Run: headless pygame with SDL's dummy video driver; simulated clock (each Clock.tick advances the game by its frame time, no real sleeping); random seed 0; keys injected as events and as key.get_pressed() state; no mouse input; restart key R tapped at the start of phases 3 and 4.
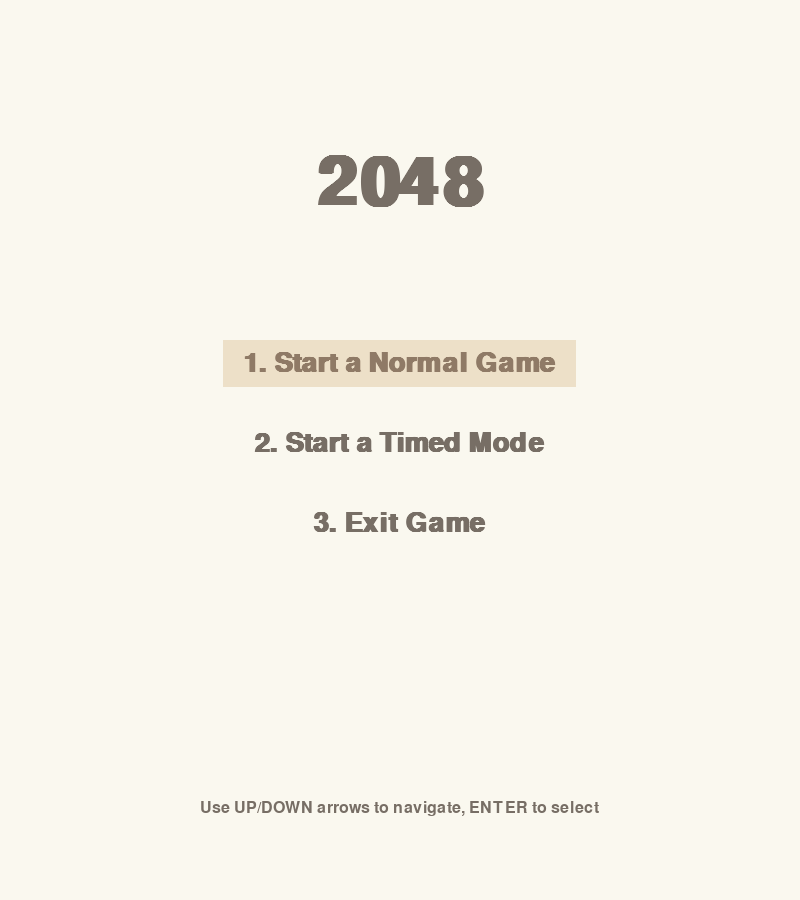
Frame 1 of 4 · flips 1–60 · no input
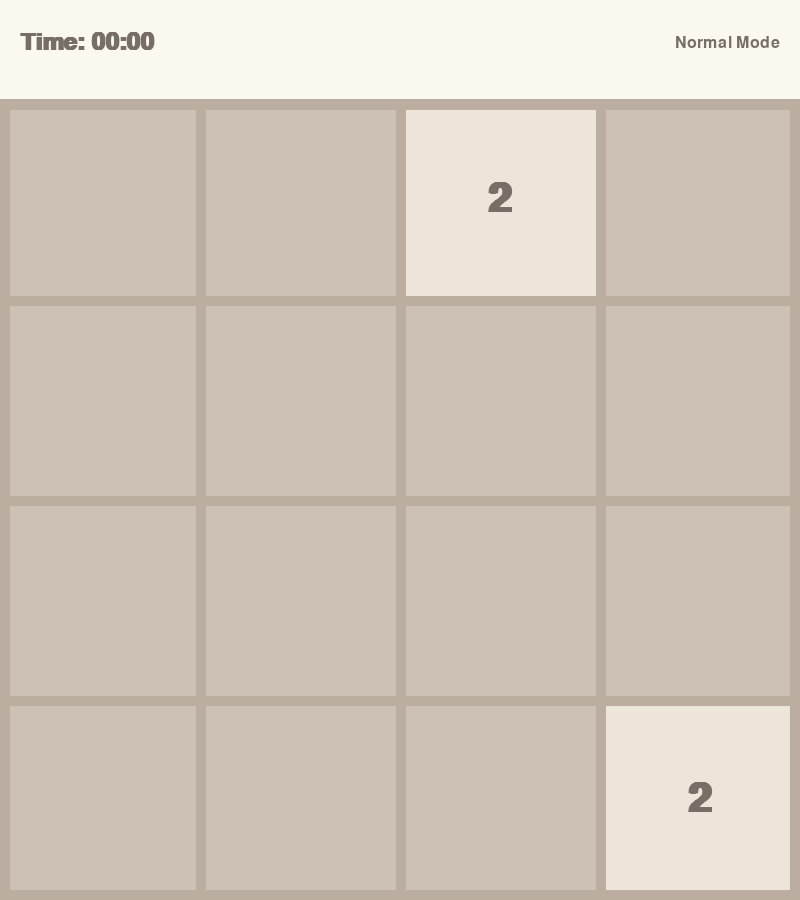
Frame 2 of 4 · flips 61–180 · tapped SPACE, RETURN · held RIGHT (→), D
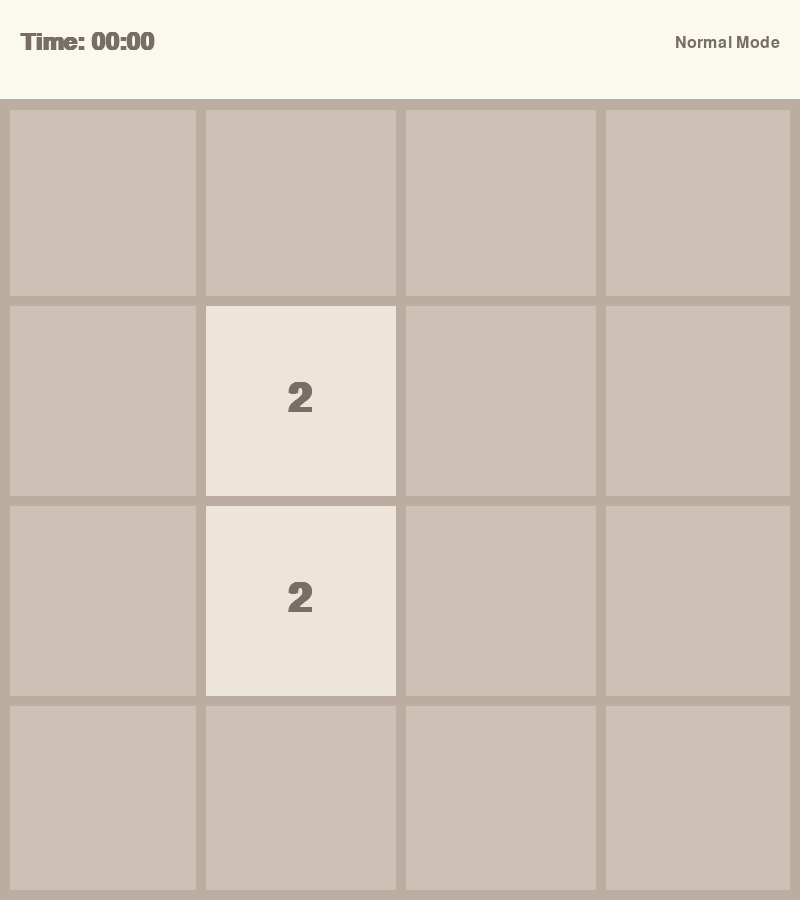
Frame 3 of 4 · flips 181–300 · tapped R · held DOWN (↓), S
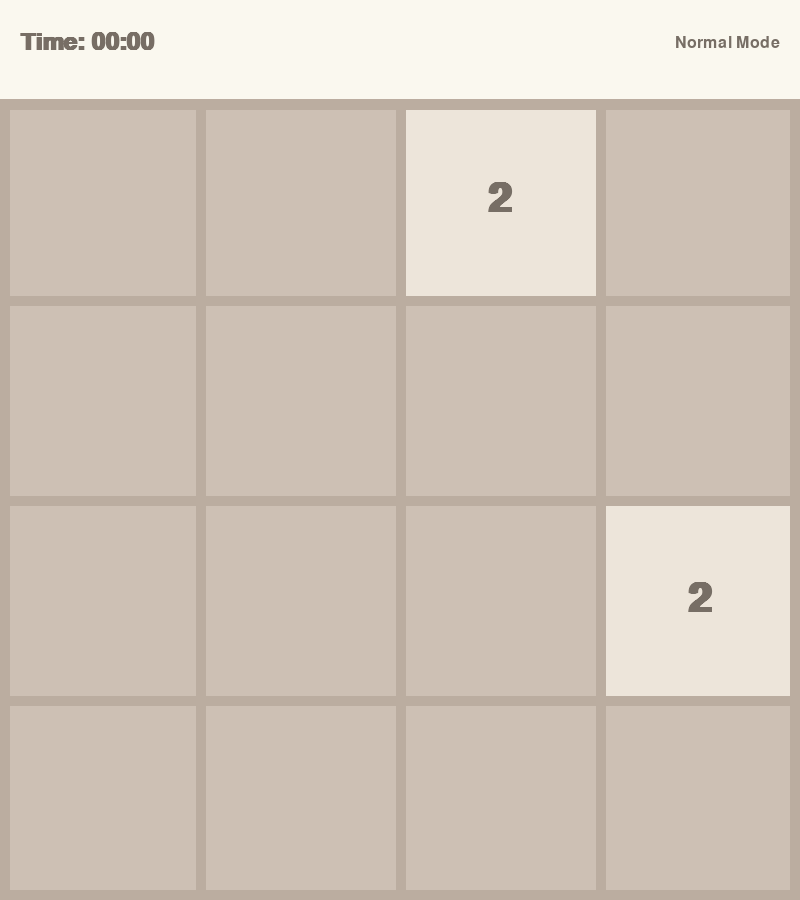
Frame 4 of 4 · flips 301–420 · tapped R · held LEFT (←), A, UP (↑), W

The pygame program that drew these frames:

import pygame
import random
import math
import time

pygame.init()

FPS = 60

WIDTH, HEIGHT = 800, 900  # Expanded height by 100 pixels
GAME_HEIGHT = 800  # Original game area height
TIMER_AREA_HEIGHT = 100  # New area for timer
ROWS = 4
COLS = 4

RECT_HEIGHT = GAME_HEIGHT // ROWS
RECT_WIDTH = WIDTH // COLS

OUTLINE_COLOR = (187, 173, 160)
OUTLINE_THICKNESS = 10
BACKGROUND_COLOR = (205, 192, 180)
FONT_COLOR = (119, 110, 101)
TIMER_BG_COLOR = (250, 248, 239)
MENU_BG_COLOR = (250, 248, 239)
SELECTED_COLOR = (237, 224, 200)
BUTTON_COLOR = (143, 122, 102)

FONT = pygame.font.SysFont("comicsans", 60, bold=True)
TIMER_FONT = pygame.font.SysFont("arial", 36, bold=True)
TITLE_FONT = pygame.font.SysFont("comicsans", 100, bold=True)
MENU_FONT = pygame.font.SysFont("arial", 40, bold=True)
MOVE_VEL = 20

WINDOW = pygame.display.set_mode((WIDTH, HEIGHT))
pygame.display.set_caption("2048")


class Tile:
    COLORS = [
        (237, 229, 218),
        (238, 225, 201),
        (243, 178, 122),
        (246, 150, 101),
        (247, 124, 95),
        (247, 95, 59),
        (237, 208, 115),
        (237, 204, 99),
        (236, 202, 80),
    ]

    def __init__(self, value, row, col):
        self.value = value
        self.row = row
        self.col = col
        self.x = col * RECT_WIDTH
        self.y = row * RECT_HEIGHT + TIMER_AREA_HEIGHT  # Offset by timer area

    def get_color(self):
        color_index = int(math.log2(self.value)) - 1
        color = self.COLORS[color_index]
        return color

    def draw(self, window):
        color = self.get_color()
        pygame.draw.rect(window, color, (self.x, self.y, RECT_WIDTH, RECT_HEIGHT))

        text = FONT.render(str(self.value), 1, FONT_COLOR)
        window.blit(
            text,
            (
                self.x + (RECT_WIDTH / 2 - text.get_width() / 2),
                self.y + (RECT_HEIGHT / 2 - text.get_height() / 2),
            ),
        )

    def set_pos(self, ceil=False):
        if ceil:
            self.row = math.ceil((self.y - TIMER_AREA_HEIGHT) / RECT_HEIGHT)
            self.col = math.ceil(self.x / RECT_WIDTH)
        else:
            self.row = math.floor((self.y - TIMER_AREA_HEIGHT) / RECT_HEIGHT)
            self.col = math.floor(self.x / RECT_WIDTH)

    def move(self, delta):
        self.x += delta[0]
        self.y += delta[1]


def draw_start_screen(window, selected_option):
    window.fill(MENU_BG_COLOR)
    
    # Draw title
    title_text = TITLE_FONT.render("2048", True, FONT_COLOR)
    title_x = (WIDTH - title_text.get_width()) // 2
    window.blit(title_text, (title_x, 150))
    
    # Menu options
    options = [
        "1. Start a Normal Game",
        "2. Start a Timed Mode",
        "3. Exit Game"
    ]
    
    for i, option in enumerate(options):
        color = BUTTON_COLOR if i == selected_option else FONT_COLOR
        bg_color = SELECTED_COLOR if i == selected_option else None
        
        text = MENU_FONT.render(option, True, color)
        text_x = (WIDTH - text.get_width()) // 2
        text_y = 350 + i * 80
        
        if bg_color:
            padding = 20
            pygame.draw.rect(window, bg_color, 
                           (text_x - padding, text_y - padding//2, 
                            text.get_width() + padding*2, text.get_height() + padding))
        
        window.blit(text, (text_x, text_y))
    
    # Instructions
    instructions = "Use UP/DOWN arrows to navigate, ENTER to select"
    inst_text = pygame.font.SysFont("arial", 24).render(instructions, True, FONT_COLOR)
    inst_x = (WIDTH - inst_text.get_width()) // 2
    window.blit(inst_text, (inst_x, HEIGHT - 100))
    
    pygame.display.update()


def draw_grid(window):
    # Draw horizontal lines
    for row in range(1, ROWS):
        y = row * RECT_HEIGHT + TIMER_AREA_HEIGHT
        pygame.draw.line(window, OUTLINE_COLOR, (0, y), (WIDTH, y), OUTLINE_THICKNESS)

    # Draw vertical lines
    for col in range(1, COLS):
        x = col * RECT_WIDTH
        pygame.draw.line(window, OUTLINE_COLOR, (x, TIMER_AREA_HEIGHT), (x, HEIGHT), OUTLINE_THICKNESS)

    # Draw game area border
    pygame.draw.rect(window, OUTLINE_COLOR, (0, TIMER_AREA_HEIGHT, WIDTH, GAME_HEIGHT), OUTLINE_THICKNESS)


def draw_timer(window, start_time, game_won, game_mode, time_limit=None):
    # Fill timer area background
    pygame.draw.rect(window, TIMER_BG_COLOR, (0, 0, WIDTH, TIMER_AREA_HEIGHT))
    
    if game_won:
        if game_mode == "timed":
            elapsed_time = time.time() - start_time
            remaining_time = max(0, time_limit - elapsed_time)
            minutes = int(remaining_time // 60)
            seconds = int(remaining_time % 60)
            timer_text = f"Winner! Time left: {minutes:02d}:{seconds:02d}"
        else:
            timer_text = "Winner!"
        color = (46, 125, 50)  # Green color for winner
    elif game_mode == "timed":
        elapsed_time = time.time() - start_time
        remaining_time = max(0, time_limit - elapsed_time)
        minutes = int(remaining_time // 60)
        seconds = int(remaining_time % 60)
        if remaining_time <= 0:
            timer_text = "Time's Up!"
            color = (211, 47, 47)  # Red color for time up
        else:
            timer_text = f"Time: {minutes:02d}:{seconds:02d}"
            color = FONT_COLOR
    else:
        elapsed_time = time.time() - start_time
        minutes = int(elapsed_time // 60)
        seconds = int(elapsed_time % 60)
        timer_text = f"Time: {minutes:02d}:{seconds:02d}"
        color = FONT_COLOR
    
    text_surface = TIMER_FONT.render(timer_text, True, color)
    window.blit(text_surface, (20, 30))  # Position at top-left with some padding
    
    # Show mode in top right
    mode_text = "Timed Mode" if game_mode == "timed" else "Normal Mode"
    mode_surface = pygame.font.SysFont("arial", 24).render(mode_text, True, FONT_COLOR)
    window.blit(mode_surface, (WIDTH - mode_surface.get_width() - 20, 35))
    
    # Draw separator line
    pygame.draw.line(window, OUTLINE_COLOR, (0, TIMER_AREA_HEIGHT), (WIDTH, TIMER_AREA_HEIGHT), 3)


def draw(window, tiles, start_time, game_won, game_mode, time_limit=None):
    window.fill(BACKGROUND_COLOR)
    
    # Draw timer area
    draw_timer(window, start_time, game_won, game_mode, time_limit)

    for tile in tiles.values():
        tile.draw(window)

    draw_grid(window)

    pygame.display.update()


def check_for_2048(tiles):
    """Check if any tile has reached 2048"""
    for tile in tiles.values():
        if tile.value >= 2048:
            return True
    return False


def check_time_up(start_time, time_limit):
    """Check if time limit has been reached"""
    elapsed_time = time.time() - start_time
    return elapsed_time >= time_limit


def get_random_pos(tiles):
    row = None
    col = None
    while True:
        row = random.randrange(0, ROWS)
        col = random.randrange(0, COLS)

        if f"{row}{col}" not in tiles:
            break

    return row, col


def move_tiles(window, tiles, clock, direction, start_time, game_won, game_mode, time_limit=None):
    updated = True
    blocks = set()

    if direction == "left":
        sort_func = lambda x: x.col
        reverse = False
        delta = (-MOVE_VEL, 0)
        boundary_check = lambda tile: tile.col == 0
        get_next_tile = lambda tile: tiles.get(f"{tile.row}{tile.col - 1}")
        merge_check = lambda tile, next_tile: tile.x > next_tile.x + MOVE_VEL
        move_check = (
            lambda tile, next_tile: tile.x > next_tile.x + RECT_WIDTH + MOVE_VEL
        )
        ceil = True
    elif direction == "right":
        sort_func = lambda x: x.col
        reverse = True
        delta = (MOVE_VEL, 0)
        boundary_check = lambda tile: tile.col == COLS - 1
        get_next_tile = lambda tile: tiles.get(f"{tile.row}{tile.col + 1}")
        merge_check = lambda tile, next_tile: tile.x < next_tile.x - MOVE_VEL
        move_check = (
            lambda tile, next_tile: tile.x + RECT_WIDTH + MOVE_VEL < next_tile.x
        )
        ceil = False
    elif direction == "up":
        sort_func = lambda x: x.row
        reverse = False
        delta = (0, -MOVE_VEL)
        boundary_check = lambda tile: tile.row == 0
        get_next_tile = lambda tile: tiles.get(f"{tile.row - 1}{tile.col}")
        merge_check = lambda tile, next_tile: tile.y > next_tile.y + MOVE_VEL
        move_check = (
            lambda tile, next_tile: tile.y > next_tile.y + RECT_HEIGHT + MOVE_VEL
        )
        ceil = True
    elif direction == "down":
        sort_func = lambda x: x.row
        reverse = True
        delta = (0, MOVE_VEL)
        boundary_check = lambda tile: tile.row == ROWS - 1
        get_next_tile = lambda tile: tiles.get(f"{tile.row + 1}{tile.col}")
        merge_check = lambda tile, next_tile: tile.y < next_tile.y - MOVE_VEL
        move_check = (
            lambda tile, next_tile: tile.y + RECT_HEIGHT + MOVE_VEL < next_tile.y
        )
        ceil = False

    while updated:
        clock.tick(FPS)
        updated = False
        sorted_tiles = sorted(tiles.values(), key=sort_func, reverse=reverse)

        for i, tile in enumerate(sorted_tiles):
            if boundary_check(tile):
                continue

            next_tile = get_next_tile(tile)
            if not next_tile:
                tile.move(delta)
            elif (
                tile.value == next_tile.value
                and tile not in blocks
                and next_tile not in blocks
            ):
                if merge_check(tile, next_tile):
                    tile.move(delta)
                else:
                    next_tile.value *= 2
                    sorted_tiles.pop(i)
                    blocks.add(next_tile)
            elif move_check(tile, next_tile):
                tile.move(delta)
            else:
                continue

            tile.set_pos(ceil)
            updated = True

        update_tiles(window, tiles, sorted_tiles, start_time, game_won, game_mode, time_limit)

    return end_move(tiles)


def end_move(tiles):
    if len(tiles) == 16:
        return "lost"

    row, col = get_random_pos(tiles)
    tiles[f"{row}{col}"] = Tile(random.choice([2, 4]), row, col)
    return "continue"


def update_tiles(window, tiles, sorted_tiles, start_time, game_won, game_mode, time_limit=None):
    tiles.clear()
    for tile in sorted_tiles:
        tiles[f"{tile.row}{tile.col}"] = tile

    draw(window, tiles, start_time, game_won, game_mode, time_limit)


def generate_tiles():
    tiles = {}
    for _ in range(2):
        row, col = get_random_pos(tiles)
        tiles[f"{row}{col}"] = Tile(2, row, col)

    return tiles


def start_screen():
    clock = pygame.time.Clock()
    selected_option = 0
    
    while True:
        clock.tick(FPS)
        
        for event in pygame.event.get():
            if event.type == pygame.QUIT:
                return "exit"
            
            if event.type == pygame.KEYDOWN:
                if event.key == pygame.K_UP:
                    selected_option = (selected_option - 1) % 3
                elif event.key == pygame.K_DOWN:
                    selected_option = (selected_option + 1) % 3
                elif event.key == pygame.K_RETURN:
                    if selected_option == 0:
                        return "normal"
                    elif selected_option == 1:
                        return "timed"
                    elif selected_option == 2:
                        return "exit"
        
        draw_start_screen(WINDOW, selected_option)


def game_loop(window, game_mode):
    clock = pygame.time.Clock()
    run = True
    start_time = time.time()
    game_won = False
    time_limit = 90 if game_mode == "timed" else None
    game_over = False

    tiles = generate_tiles()

    while run:
        clock.tick(FPS)
        
        # Check for 2048 tile
        if not game_won and check_for_2048(tiles):
            game_won = True
        
        # Check for time limit in timed mode
        if game_mode == "timed" and not game_won and not game_over:
            if check_time_up(start_time, time_limit):
                game_over = True

        for event in pygame.event.get():
            if event.type == pygame.QUIT:
                run = False
                break

            if event.type == pygame.KEYDOWN:
                if event.key == pygame.K_r:
                    # Restart the game
                    tiles = generate_tiles()
                    start_time = time.time()
                    game_won = False
                    game_over = False
                elif event.key == pygame.K_ESCAPE:
                    # Return to menu
                    return "menu"
                elif not game_won and not game_over:
                    if event.key == pygame.K_LEFT:
                        move_tiles(window, tiles, clock, "left", start_time, game_won, game_mode, time_limit)
                    elif event.key == pygame.K_RIGHT:
                        move_tiles(window, tiles, clock, "right", start_time, game_won, game_mode, time_limit)
                    elif event.key == pygame.K_UP:
                        move_tiles(window, tiles, clock, "up", start_time, game_won, game_mode, time_limit)
                    elif event.key == pygame.K_DOWN:
                        move_tiles(window, tiles, clock, "down", start_time, game_won, game_mode, time_limit)

        draw(window, tiles, start_time, game_won, game_mode, time_limit)

    return "exit"


def main():
    while True:
        choice = start_screen()
        
        if choice == "exit":
            break
        elif choice == "normal":
            result = game_loop(WINDOW, "normal")
            if result == "exit":
                break
        elif choice == "timed":
            result = game_loop(WINDOW, "timed")
            if result == "exit":
                break
    
    pygame.quit()


if __name__ == "__main__":
    main()
